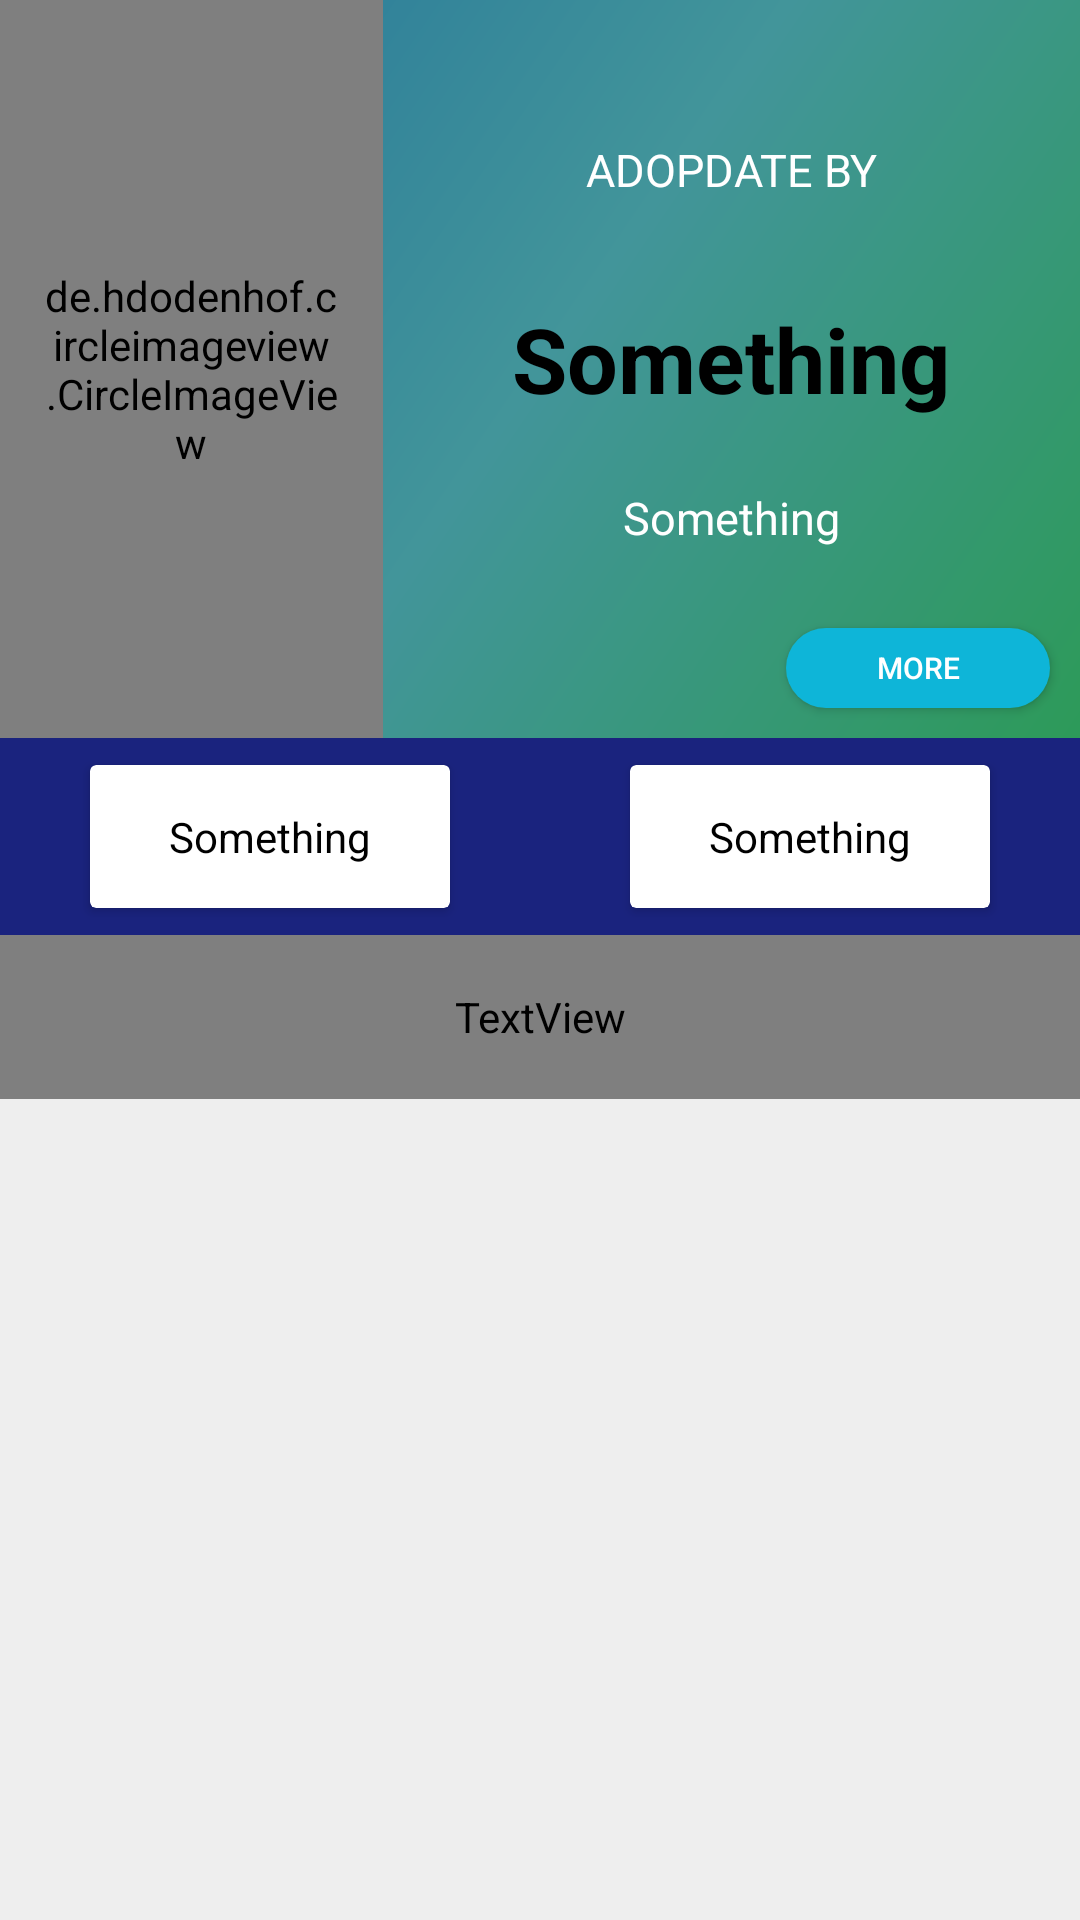

Reconstruct the res/layout file that produces this screen, plus the resources it refers to.
<!-- AndroidManifest.xml: application theme AppTheme -->
<!-- res/layout/activity_village_inforamtion.xml -->
<?xml version="1.0" encoding="utf-8"?>
<RelativeLayout xmlns:android="http://schemas.android.com/apk/res/android"
    xmlns:app="http://schemas.android.com/apk/res-auto"
    xmlns:tools="http://schemas.android.com/tools"
    android:layout_width="match_parent"
    android:layout_height="match_parent"
    tools:context="dynamicdrillers.sagy.VillageInforamtionActivity">

    <include layout="@layout/simple_toolbar_with_back_button" android:id="@+id/village_info_toolbar"></include>

    <LinearLayout
        android:layout_width="match_parent"
        android:layout_height="match_parent"
        android:orientation="vertical"
        >

        <LinearLayout
            android:layout_width="match_parent"
            android:layout_height="0dp"
            android:layout_weight="3"
            android:background="@drawable/gradient_background">

            <de.hdodenhof.circleimageview.CircleImageView
                android:id="@+id/village_info_mp_image"
                android:layout_width="0dp"
                android:layout_height="match_parent"
                android:layout_weight="1.1"
                android:src="@drawable/common_google_signin_btn_icon_dark"
                android:padding="15dp"/>

            <LinearLayout

                android:layout_width="0dp"
                android:layout_height="match_parent"
                android:layout_weight="2"
                android:orientation="vertical">


                <TextView
                    android:layout_marginTop="30dp"
                    android:layout_width="match_parent"
                    android:layout_height="0dp"
                    android:layout_weight="1"
                    android:gravity="center"
                    android:text="ADOPDATE BY"
                    android:textAlignment="center"
                    android:textColor="@android:color/white"
                    android:textSize="15sp" />

                <TextView

                    android:id="@+id/village_info_mp_name"
                    android:layout_width="match_parent"
                    android:layout_height="0dp"
                    android:layout_marginTop="10dp"
                    android:layout_weight="1"
                    android:gravity="center"
                    android:text="@string/DummyText"
                    android:textAlignment="center"
                    android:textColor="@android:color/black"
                    android:textSize="30sp"
                    android:textStyle="bold" />

                <TextView
                    android:id="@+id/village_info_mp_party"
                    android:layout_width="match_parent"
                    android:layout_height="0dp"
                    android:layout_weight="1"
                    android:gravity="center"
                    android:text="@string/DummyText"
                    android:textAlignment="center"
                    android:layout_marginBottom="10dp"
                    android:textColor="@android:color/white"
                    android:textSize="15sp" />


                <Button
                    android:id="@+id/bt_village_info_more_mp_more"
                    android:layout_width="wrap_content"
                    android:layout_height="0dp"
                    android:layout_gravity="right"
                    android:layout_marginBottom="10dp"
                    android:layout_marginRight="10dp"
                    android:layout_weight="0.5"
                    android:background="@drawable/more_button_background"
                    android:text="More"
                    android:textSize="10sp"
                    android:textColor="@android:color/white" />
            </LinearLayout>

        </LinearLayout>

        <LinearLayout
            android:layout_width="match_parent"
            android:layout_height="0dp"
            android:layout_weight="0.8"
            android:background="@color/colorPrimaryDark">

            <android.support.v7.widget.CardView

                android:layout_width="0dp"
                android:layout_height="match_parent"
                android:layout_weight="1"
                android:layout_marginTop="9dp"
                android:layout_marginLeft="30dp"
                android:layout_marginRight="30dp"
                android:layout_marginBottom="9dp"
                android:elevation="20dp">

                <TextView
                    android:id="@+id/village_info_state"
                    android:layout_width="match_parent"
                    android:layout_height="match_parent"
                    android:text="@string/DummyText"
                    android:textAlignment="center"
                    android:gravity="center"
                    android:textColor="@android:color/black"/>


            </android.support.v7.widget.CardView>

            <android.support.v7.widget.CardView

                android:layout_width="0dp"
                android:layout_height="match_parent"
                android:layout_weight="1"
                android:layout_marginTop="9dp"
                android:layout_marginLeft="30dp"
                android:layout_marginRight="30dp"
                android:layout_marginBottom="9dp"
                android:elevation="20dp"
                >

                <TextView
                    android:id="@+id/village_info_constituency"
                    android:layout_width="match_parent"
                    android:layout_height="match_parent"
                    android:text="@string/DummyText"
                    android:textAlignment="center"
                    android:gravity="center"
                    android:textColor="@android:color/black"/>

            </android.support.v7.widget.CardView>

        </LinearLayout>

        <LinearLayout
            android:layout_width="match_parent"
            android:layout_height="0dp"
            android:layout_weight="4"
            android:background="@color/lightgray"
            android:orientation="vertical">
            
            <TextView
                android:layout_width="match_parent"
                android:layout_height="0dp"
                android:layout_weight="0.2"
                android:text="@string/work_in_progress"
                android:textAlignment="center"
                android:padding="5dp"
                android:textSize="20dp"
                android:fontFamily="@font/cantora_one"
                android:textColor="@android:color/black"
                />
            
            <android.support.v7.widget.RecyclerView
                android:id="@+id/village_info_work_list"
                android:layout_width="match_parent"
                android:layout_height="0dp"
                android:layout_weight="1">


            </android.support.v7.widget.RecyclerView>
            
        </LinearLayout>



    </LinearLayout>


</RelativeLayout>
<!-- res/layout/simple_toolbar_with_back_button.xml (included above) -->
<?xml version="1.0" encoding="utf-8"?>
<Toolbar xmlns:android="http://schemas.android.com/apk/res/android"
    xmlns:tools="http://schemas.android.com/tools"
    android:layout_width="match_parent" android:layout_height="wrap_content"
    android:id="@+id/simple_tool_bar"
    android:background="@color/colorPrimaryDark"
    tools:targetApi="lollipop">

    <TextView
        android:id="@+id/simple_tool_bar_title"
        android:layout_width="wrap_content"
        android:layout_height="wrap_content"
        android:fontFamily="@font/cantora_one"
        android:text="@string/DummyText"
        android:textColor="@android:color/white"
        android:textSize="20dp"
        />



</Toolbar>
<!-- resources referenced by this layout -->
<resources>
  <color name="colorPrimaryDark">#1A237E</color>
  <color name="lightgray">#EEEEEE</color>
  <!-- drawable gradient_background (drawable) -->
  <shape xmlns:android="http://schemas.android.com/apk/res/android" android:shape="rectangle" >
      <gradient
          android:startColor="#ff2d9a59"
          android:centerColor="#ff42959a"
          android:endColor="#ff23729a"
          android:angle="135"/>
  </shape>
  <!-- drawable more_button_background (drawable) -->
  <?xml version="1.0" encoding="utf-8"?>
  <shape xmlns:android="http://schemas.android.com/apk/res/android">
  
      <corners android:radius="18dp"></corners>
      <solid android:color="#0EB5D8"></solid>
  
  
  </shape>
  <string name="DummyText">Something</string>
  <string name="work_in_progress">Work In Progress</string>
  <style name="AppTheme" parent="Theme.AppCompat.Light.NoActionBar">
          
          <item name="colorPrimary">@color/colorPrimary</item>
          <item name="colorPrimaryDark">@color/colorPrimaryDark</item>
          <item name="colorAccent">@color/colorAccent</item>
      </style>
  <color name="colorPrimary">#3f51b5</color>
  <color name="colorAccent">#FF4081</color>
</resources>
